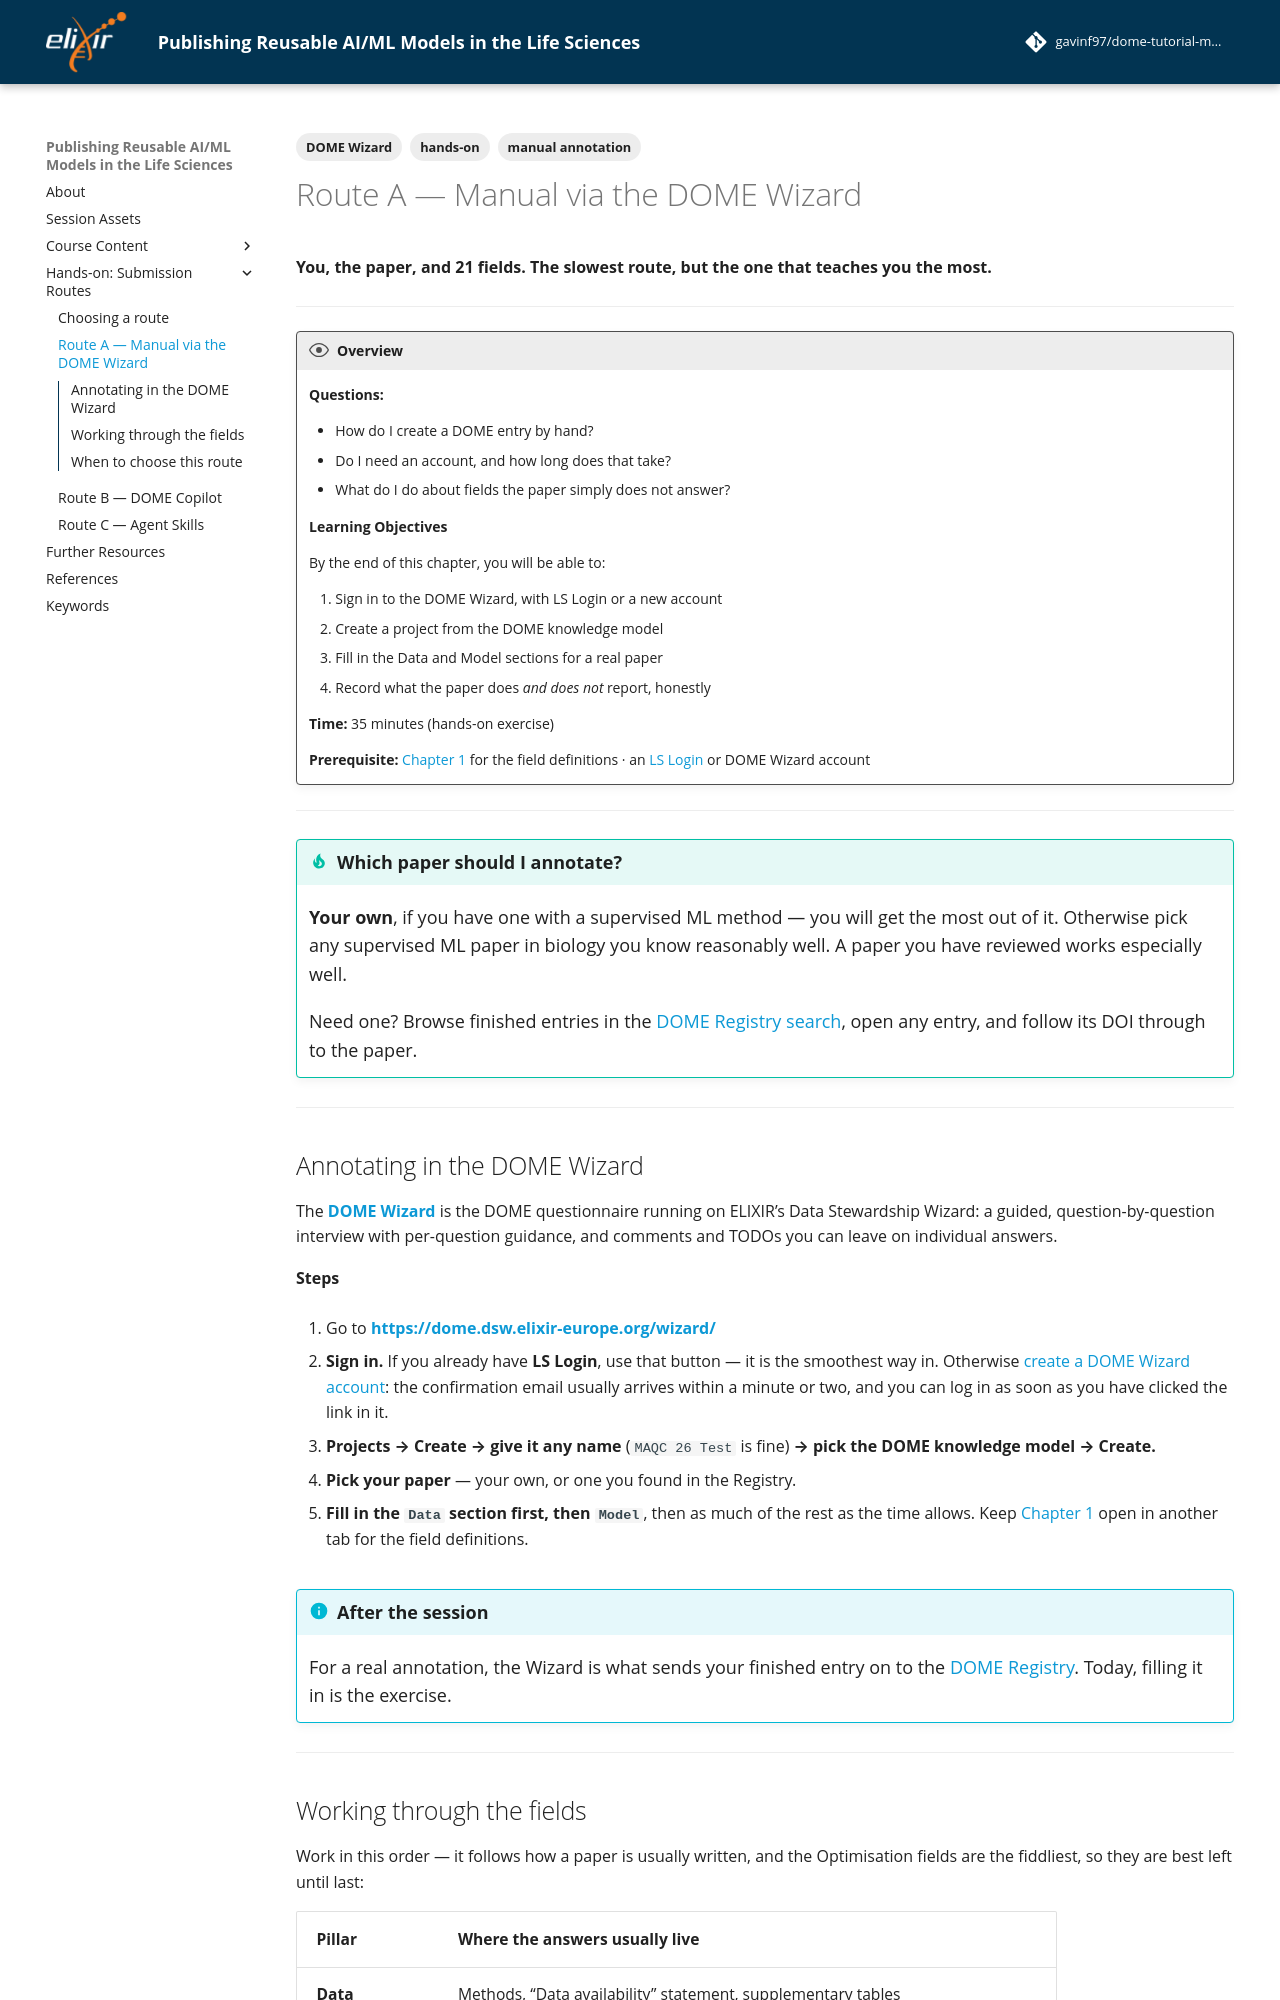

repository: gavinf97/dome-tutorial-maqc-2026 · page: chapters/chapter_06_route_manual/index.html · generator: mkdocs

---
tags:
    - hands-on
    - DOME Wizard
    - manual annotation
---

# Route A — Manual via the DOME Wizard

**You, the paper, and 21 fields. The slowest route, but the one that teaches you the most.**

---

!!! overview "Overview"

    **Questions:**

    - How do I create a DOME entry by hand?
    - Do I need an account, and how long does that take?
    - What do I do about fields the paper simply does not answer?

    **Learning Objectives**

    By the end of this chapter, you will be able to:

    1. Sign in to the DOME Wizard, with LS Login or a new account
    2. Create a project from the DOME knowledge model
    3. Fill in the Data and Model sections for a real paper
    4. Record what the paper does *and does not* report, honestly

    **Time:** 35 minutes (hands-on exercise)

    **Prerequisite:** [Chapter 1](chapter_01_dome.md) for the field definitions · an [LS Login](https://lifescience-ri.eu/ls-login/) or DOME Wizard account

---

!!! tip "Which paper should I annotate?"
    **Your own**, if you have one with a supervised ML method — you will get the
    most out of it. Otherwise pick any supervised ML paper in biology you know
    reasonably well. A paper you have reviewed works especially well.

    Need one? Browse finished entries in the
    [DOME Registry search](https://registry.dome-ml.org/search), open any entry,
    and follow its DOI through to the paper.

---

## Annotating in the DOME Wizard

The **[DOME Wizard](https://dome.dsw.elixir-europe.org/wizard/)** is the DOME
questionnaire running on ELIXIR's Data Stewardship Wizard: a guided,
question-by-question interview with per-question guidance, and comments and
TODOs you can leave on individual answers.

**Steps**

1. Go to **<https://dome.dsw.elixir-europe.org/wizard/>**

2. **Sign in.** If you already have **LS Login**, use that button — it is the
   smoothest way in. Otherwise
   [create a DOME Wizard account](https://dome.dsw.elixir-europe.org/wizard/signup):
   the confirmation email usually arrives within a minute or two, and you can log
   in as soon as you have clicked the link in it.

3. **Projects → Create → give it any name** (`MAQC 26 Test` is fine) **→ pick the
   DOME knowledge model → Create.**

4. **Pick your paper** — your own, or one you found in the Registry.

5. **Fill in the `Data` section first, then `Model`**, then as much of the rest as
   the time allows. Keep [Chapter 1](chapter_01_dome.md) open in another tab for
   the field definitions.

!!! info "After the session"
    For a real annotation, the Wizard is what sends your finished entry on to the
    [DOME Registry](chapter_02_registry.md). Today, filling it in is the exercise.

---
